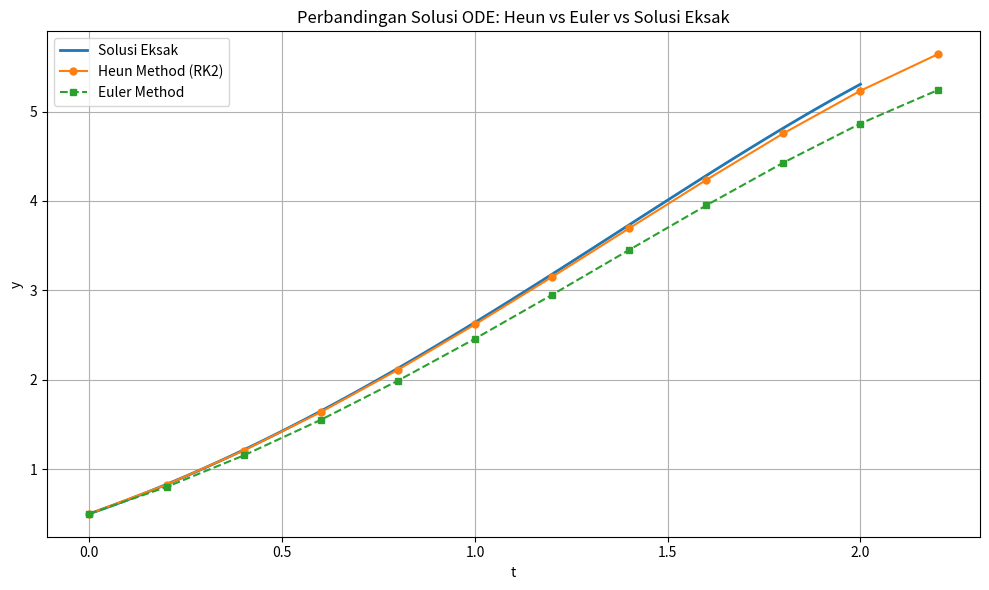

Write the Python code that produced this figure.
import numpy as np
import matplotlib.pyplot as plt

# Persamaan diferensial: dy/dt = f(t, y)
def f(t, y):
    return y - t**2 + 1

# Solusi eksak dari dy/dt = y - t^2 + 1 dengan y(0) = 0.5
def exact_solution(t):
    return (t + 1)**2 - 0.5 * np.exp(t)

# Implementasi metode Heun
def heun_method(f, t0, y0, h, t_end):
    t_values = [t0]
    y_values = [y0]
    t = t0
    y = y0
    while t < t_end:
        k1 = f(t, y)
        k2 = f(t + h, y + h * k1)
        y = y + h * 0.5 * (k1 + k2)
        t = t + h
        t_values.append(t)
        y_values.append(y)
    return np.array(t_values), np.array(y_values)

# Implementasi metode Euler
def euler_method(f, t0, y0, h, t_end):
    t_values = [t0]
    y_values = [y0]
    t = t0
    y = y0
    while t < t_end:
        y = y + h * f(t, y)
        t = t + h
        t_values.append(t)
        y_values.append(y)
    return np.array(t_values), np.array(y_values)
# Parameter awal
t0 = 0
y0 = 0.5
h = 0.2
t_end = 2.0
t_vals = np.linspace(t0, t_end, 100)
y_exact = exact_solution(t_vals)

# Jalankan metode numerik
t_heun, y_heun = heun_method(f, t0, y0, h, t_end)
t_euler, y_euler = euler_method(f, t0, y0, h, t_end)

# Plot
plt.figure(figsize=(10, 6))
plt.plot(t_vals, y_exact, label='Solusi Eksak', linewidth=2)
plt.plot(t_heun, y_heun, 'o-', label='Heun Method (RK2)', markersize=5)
plt.plot(t_euler, y_euler, 's--', label='Euler Method', markersize=5)
plt.xlabel('t')
plt.ylabel('y')
plt.title('Perbandingan Solusi ODE: Heun vs Euler vs Solusi Eksak')
plt.legend()
plt.grid(True)
plt.tight_layout()
plt.show()
